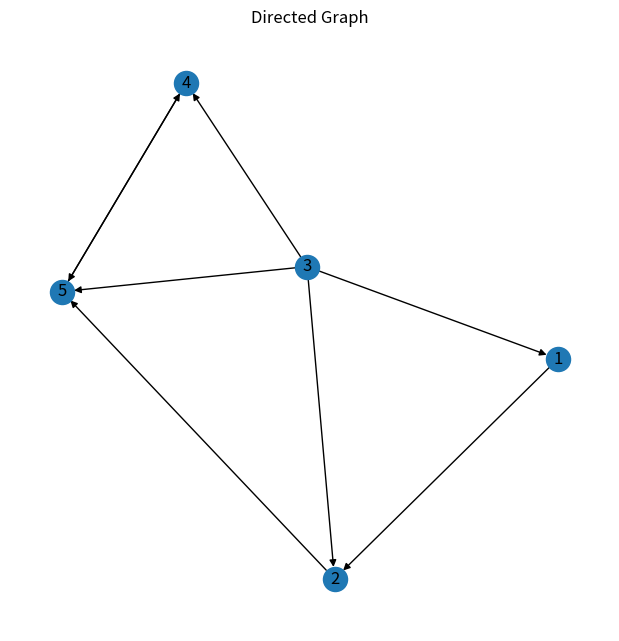
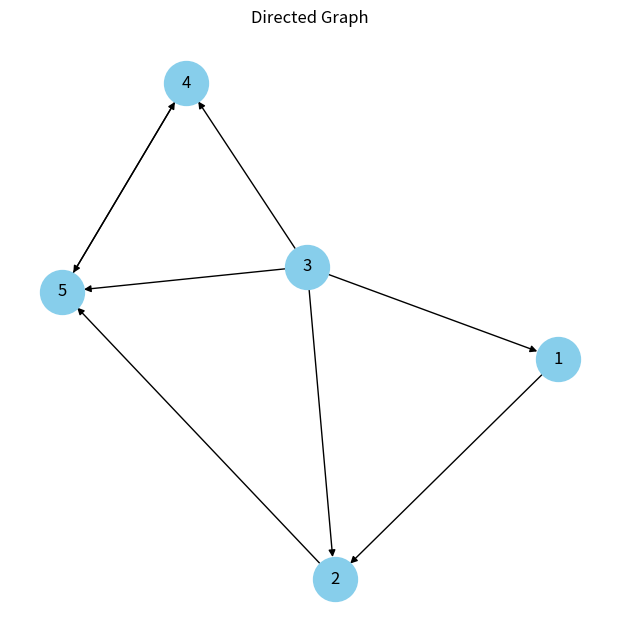

Here is the Python script that generated these plots, in order:
#MIN HASH----------------------------------------------------------------------------------------------
  # MinHash using permutation

import random
import numpy as np

# Example documents
docs = [
    "the cat sat on the mat",
    "the dog sat on the mat",
    "the cat chased the dog"
]

# Step 1: Shingling (k=2 or 3)
def get_shingles(doc, k=2):
    words = doc.split()
    return {" ".join(words[i:i+k]) for i in range(len(words)-k+1)}

k = 2
shingle_set = set()
doc_shingles = []

for d in docs:
    sh = get_shingles(d, k)
    print(sh)
    doc_shingles.append(sh)
    shingle_set |= sh

print("Doc :: ", doc_shingles)
shingles = list(shingle_set)
print("Shin : ", shingles)

# Step 2: Build binary shingle–document matrix
matrix = []
for sh in shingles:
    row = [1 if sh in doc_shingles[j] else 0 for j in range(len(docs))]
    matrix.append(row)

sd_matrix = np.array(matrix)

print("Shingle–Document Matrix:")
print(sd_matrix)

# Step 3: MinHash Implementation
num_shingles, num_docs = sd_matrix.shape
num_hashes = 5  # number of permutations
signature = np.full((num_hashes, num_docs), np.inf)

rows = list(range(num_shingles))
permutations = [random.sample(rows, len(rows)) for _ in range(num_hashes)]
print("Per :: ", permutations)

for i, perm in enumerate(permutations):
    for col in range(num_docs):
        counter = 1
        for row in perm:
            if sd_matrix[row, col] == 1:
                signature[i, col] = counter
                break
            counter += 1

print("\nSignature Matrix:")
print(signature)

# Step 4: Similarity from signatures
def minhash_sim(col1, col2):
    return np.mean(signature[:, col1] == signature[:, col2])

print("\nSimilarity between Doc1 & Doc2:", minhash_sim(0, 1))
print("Similarity between Doc1 & Doc3:", minhash_sim(0, 2))
print("Similarity between Doc2 & Doc3:", minhash_sim(1, 2))

#MinHash using hash function
import random
import numpy as np

# Example documents
docs = [
    "the cat sat on the mat",
    "the dog sat on the mat",
    "the cat chased the dog"
]

# Step 1: Shingling (k=2 or 3)
def get_shingles(doc, k=2):
    words = doc.split()
    return {" ".join(words[i:i+k]) for i in range(len(words)-k+1)}

k = 2
shingle_set = set()
doc_shingles = []

for d in docs:
    sh = get_shingles(d, k)
    doc_shingles.append(sh)
    shingle_set |= sh

shingles = list(shingle_set)
num_shingles = len(shingles)

# Step 2: Build binary shingle–document matrix
matrix = []
for sh in shingles:
    row = [1 if sh in doc_shingles[j] else 0 for j in range(len(docs))]
    matrix.append(row)

sd_matrix = np.array(matrix)

print("Shingle–Document Matrix:")
print(sd_matrix)

# Step 3: MinHash using hash functions
num_shingles, num_docs = sd_matrix.shape
num_hashes = 5  # number of hash functions
signature = np.full((num_hashes, num_docs), np.inf)

# Create random hash functions of form: h(x) = (a*x + b) % p
p = num_shingles  # prime > num_shingles
hash_funcs = [(random.randint(1, p-1), random.randint(0, p-1)) for _ in range(num_hashes)]
print("Hash :: ", hash_funcs)

for i, (a, b) in enumerate(hash_funcs):
    for row in range(num_shingles):
        hash_val = (a * row + b) % p
        for col in range(num_docs):
            if sd_matrix[row, col] == 1:
                if hash_val < signature[i, col]:
                    signature[i, col] = hash_val

print("\nSignature Matrix:")
print(signature.astype(int))

# Step 4: Similarity from signatures
def minhash_sim(col1, col2):
    return np.mean(signature[:, col1] == signature[:, col2])

print("\nSimilarity between Doc1 & Doc2:", minhash_sim(0, 1))
print("Similarity between Doc1 & Doc3:", minhash_sim(0, 2))
print("Similarity between Doc2 & Doc3:", minhash_sim(1, 2))

# Cosine similarity And Euclidean Case

import numpy as np
from numpy.linalg import norm

# Example documents
docs = [
    "this is a cat",
    "this is a dog",
    "cats and dogs are animals",
    "the dog chased the cat"
]

# Step 1: Vocabulary
words = list(set(" ".join(docs).split()))

# Step 2: Term Frequency (TF)
tf = []
for d in docs:
    row = [d.split().count(w) for w in words]
    tf.append(row)
tf = np.array(tf)

# Step 3: Inverse Document Frequency (IDF)
N = len(docs)
idf = np.log(N / (np.count_nonzero(tf, axis=0)))

# Step 4: TF-IDF
tfidf = tf * idf
print("TF-IDF Matrix:\n", tfidf)

# Step 5: Pairwise Cosine Similarity and Euclidean Distance
num_docs = len(docs)

print("\nCosine Similarities:")
for i in range(num_docs):
    for j in range(i+1, num_docs):
        cosine_sim = np.dot(tfidf[i], tfidf[j]) / (norm(tfidf[i]) * norm(tfidf[j]))
        print(f"Doc{i+1} vs Doc{j+1}: {cosine_sim:.4f}")

print("\nEuclidean Distances:")
for i in range(num_docs):
    for j in range(i+1, num_docs):
        euclidean_dist = norm(tfidf[i] - tfidf[j])
        print(f"Doc{i+1} vs Doc{j+1}: {euclidean_dist:.4f}")

#___________________________________________________________________________________________________________

#SVD----------------------------------------------------------------------------------------------

# SVD

import numpy as np
from numpy.linalg import svd

# Example documents
docs = [
    "the cat sat on the mat",
    "the dog sat on the mat",
    "the cat chased the dog"
]

# Step 1: Build vocabulary
vocab = list(set(" ".join(docs).split()))
print(vocab)

# Step 2: Build term-document matrix (counts)
td_matrix = []
for word in vocab:
    row = [d.split().count(word) for d in docs]
    td_matrix.append(row)

A = np.array(td_matrix)

print("Vocabulary:", vocab)
print("Term-Document Matrix:\n", A)

# Step 3: Singular Value Decomposition
U, S, Vt = svd(A)

print("\nU:\n", U)
print("\nS:\n", S)
print("\nVt:\n", Vt)

import numpy as np

# ==============================
# Step 1: Example documents
# ==============================
docs = [
    "the cat sat on the mat",
    "the dog sat on the log",
    "the cat played with the dog",
    "dogs and cats are friends"
]

# ==============================
# Step 2: Preprocess & Vocabulary
# ==============================
def tokenize(doc):
    return doc.lower().split()

# Build vocabulary
vocab = sorted(set(word for doc in docs for word in tokenize(doc)))
print(vocab)
word_index = {w: i for i, w in enumerate(vocab)}
print("WI :: ", word_index)
# ==============================
# Step 3: Build Term–Document Matrix
# ==============================
A = np.zeros((len(vocab), len(docs)), dtype=float)

for j, doc in enumerate(docs):
    for word in tokenize(doc):
        A[word_index[word], j] += 1

print("Term–Document Matrix (A):")
print(A)

# ==============================
# Step 4: Singular Value Decomposition (SVD)
# ==============================
# A = U Σ V^T
U, s, Vt = np.linalg.svd(A, full_matrices=False)

# Convert singular values into diagonal Σ
Sigma = np.diag(s)

print("\nU (terms -> concepts):\n", U)
print("\nΣ (singular values):\n", Sigma)
print("\nV^T (docs -> concepts):\n", Vt)

# ==============================
# Step 5: Dimensionality Reduction (LSI)
# ==============================
k = 2  # latent dimension
U_k = U[:, :k]
Sigma_k = Sigma[:k, :k]
Vt_k = Vt[:k, :]

# Reduced doc vectors in LSI space
doc_vectors = np.dot(Sigma_k, Vt_k).T  # shape: (n_docs, k)
print("\nReduced Document Representations (LSI space):\n", doc_vectors)

# ==============================
# Step 6: Query Projection
# ==============================
query = "cat and dog play together"
q_vec = np.zeros((len(vocab), 1))

for word in tokenize(query):
    if word in word_index:
        q_vec[word_index[word], 0] += 1

print("Query vector:",q_vec)

# Project query into LSI space: q' = (q^T U_k) Σ_k^-1
q_lsi = np.dot(np.dot(q_vec.T, U_k), np.linalg.inv(Sigma_k))
print("\nQuery Representation (LSI space):\n", q_lsi)

# ==============================
# Step 7: Cosine Similarity
# ==============================
def cosine_sim(a, b):
    return np.dot(a, b) / (np.linalg.norm(a) * np.linalg.norm(b))

print("\nSimilarity of query with each document:")
for i, doc_vec in enumerate(doc_vectors):
    sim = cosine_sim(q_lsi.flatten(), doc_vec)
    print(f"Doc{i+1}: {sim:.3f}")

#___________________________________________________________________________________________________________

#PAGE RANK----------------------------------------------------------------------------------------------

#Page Rank using Power iteration
import numpy as np
import networkx as nx
import matplotlib.pyplot as plt

def pagerank(adj_matrix, alpha=0.85, tol=1e-6, max_iter=100):

    n = adj_matrix.shape[0]

    # Step 1: Construct hyperlink matrix H
    H = np.zeros((n, n))
    for i in range(n):
        out_links = np.sum(adj_matrix[i])
        if out_links > 0:
            H[i] = adj_matrix[i] / out_links

    # Step 2: Fix dangling nodes
    for i in range(n):
        if np.sum(H[i]) == 0:
            H[i] = np.ones(n) / n
    print(H)

    # Step 3: Google matrix
    G = alpha * H + (1 - alpha) * (np.ones((n, n)) / n)

    # Step 4: Power iteration
    rank = np.ones(n) / n
    for _ in range(max_iter):
        new_rank = rank @ G
        if np.linalg.norm(new_rank - rank, 1) < tol:
            break
        rank = new_rank

    return rank


# ====== Generate Graph ======
# Example: Directed graph
G = nx.DiGraph()

# Add edges (you can modify as needed)
edges = [
    (1, 2), (2, 5), (3, 1), (3, 2), (3, 4), (3, 5),
    (4, 5), (5, 4)
]
G.add_edges_from(edges)

# Draw graph
plt.figure(figsize=(6, 6))
pos = nx.spring_layout(G, seed=42)
nx.draw(G, pos, with_labels=True)
plt.title("Directed Graph")
plt.show()

# ====== Create adjacency matrix ======
adj_matrix = nx.to_numpy_array(G, nodelist=sorted(G.nodes()), dtype=int)
print("Adjacency Matrix:\n", adj_matrix)

# ====== Run PageRank ======
pagerank_scores = pagerank(adj_matrix)
print("PageRank Scores:", pagerank_scores)
print("Sum of scores (should be 1):", np.sum(pagerank_scores))

#Page Rank using Eigen vector
import numpy as np
import networkx as nx
import matplotlib.pyplot as plt

def pagerank_eigen(adj_matrix, alpha=0.85):
    n = adj_matrix.shape[0]

    # Step 1: Construct hyperlink matrix H
    H = np.zeros((n, n))
    for i in range(n):
        out_links = np.sum(adj_matrix[i])
        if out_links > 0:
            H[i] = adj_matrix[i] / out_links

    # Step 2: Fix dangling nodes
    for i in range(n):
        if np.sum(H[i]) == 0:
            H[i] = np.ones(n) / n

    # Step 3: Google matrix
    G = alpha * H + (1 - alpha) * (np.ones((n, n)) / n)

    # Step 4: Eigen decomposition
    eigvals, eigvecs = np.linalg.eig(G.T)

    # Find the index of eigenvalue closest to 1
    idx = np.argmin(np.abs(eigvals - 1))

    # Corresponding eigenvector
    principal_eigvec = np.real(eigvecs[:, idx])
    print("evec :: ", principal_eigvec)
    # Normalize to sum to 1
    pagerank = principal_eigvec / np.sum(principal_eigvec)

    return pagerank


# ====== Generate Graph ======
G = nx.DiGraph()
edges = [
    (1, 2), (2, 5), (3, 1), (3, 2), (3, 4), (3, 5),
    (4, 5), (5, 4)
]
G.add_edges_from(edges)

# Draw graph
plt.figure(figsize=(6, 6))
pos = nx.spring_layout(G, seed=42)
nx.draw(G, pos, with_labels=True, node_size=1000, node_color="skyblue", font_size=12, arrows=True)
plt.title("Directed Graph")
plt.show()

# ====== Create adjacency matrix ======
adj_matrix = nx.to_numpy_array(G, nodelist=sorted(G.nodes()), dtype=int)
print("Adjacency Matrix:\n", adj_matrix)

# ====== Run PageRank (Eigenvalue Method) ======
pagerank_scores = pagerank_eigen(adj_matrix)
print("PageRank Scores:", pagerank_scores)
print("Sum of scores (should be 1):", np.sum(pagerank_scores))
